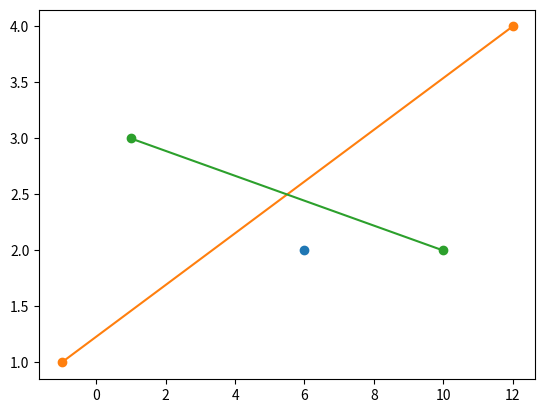

Python code for this plot:
import matplotlib.pyplot as plt
#======================
#draw points and lines
#======================

x0, y0 = 6,2 # just a dot

# line 1
# x1 are the x coordinates of the points for the first line, y1 are the y coordinates for the same points
x1, y1 = [-1, 12], [1, 4] 

# line 2
# x2 are the x coordinates of the points for the second line, y2 are the y coordinates for the same points
x2, y2 = [1, 10], [3, 2]

#the elements in x1 and y1 must be in sequence.
plt.plot(x0,y0, x1, y1, x2, y2, marker = 'o')

plt.show()
